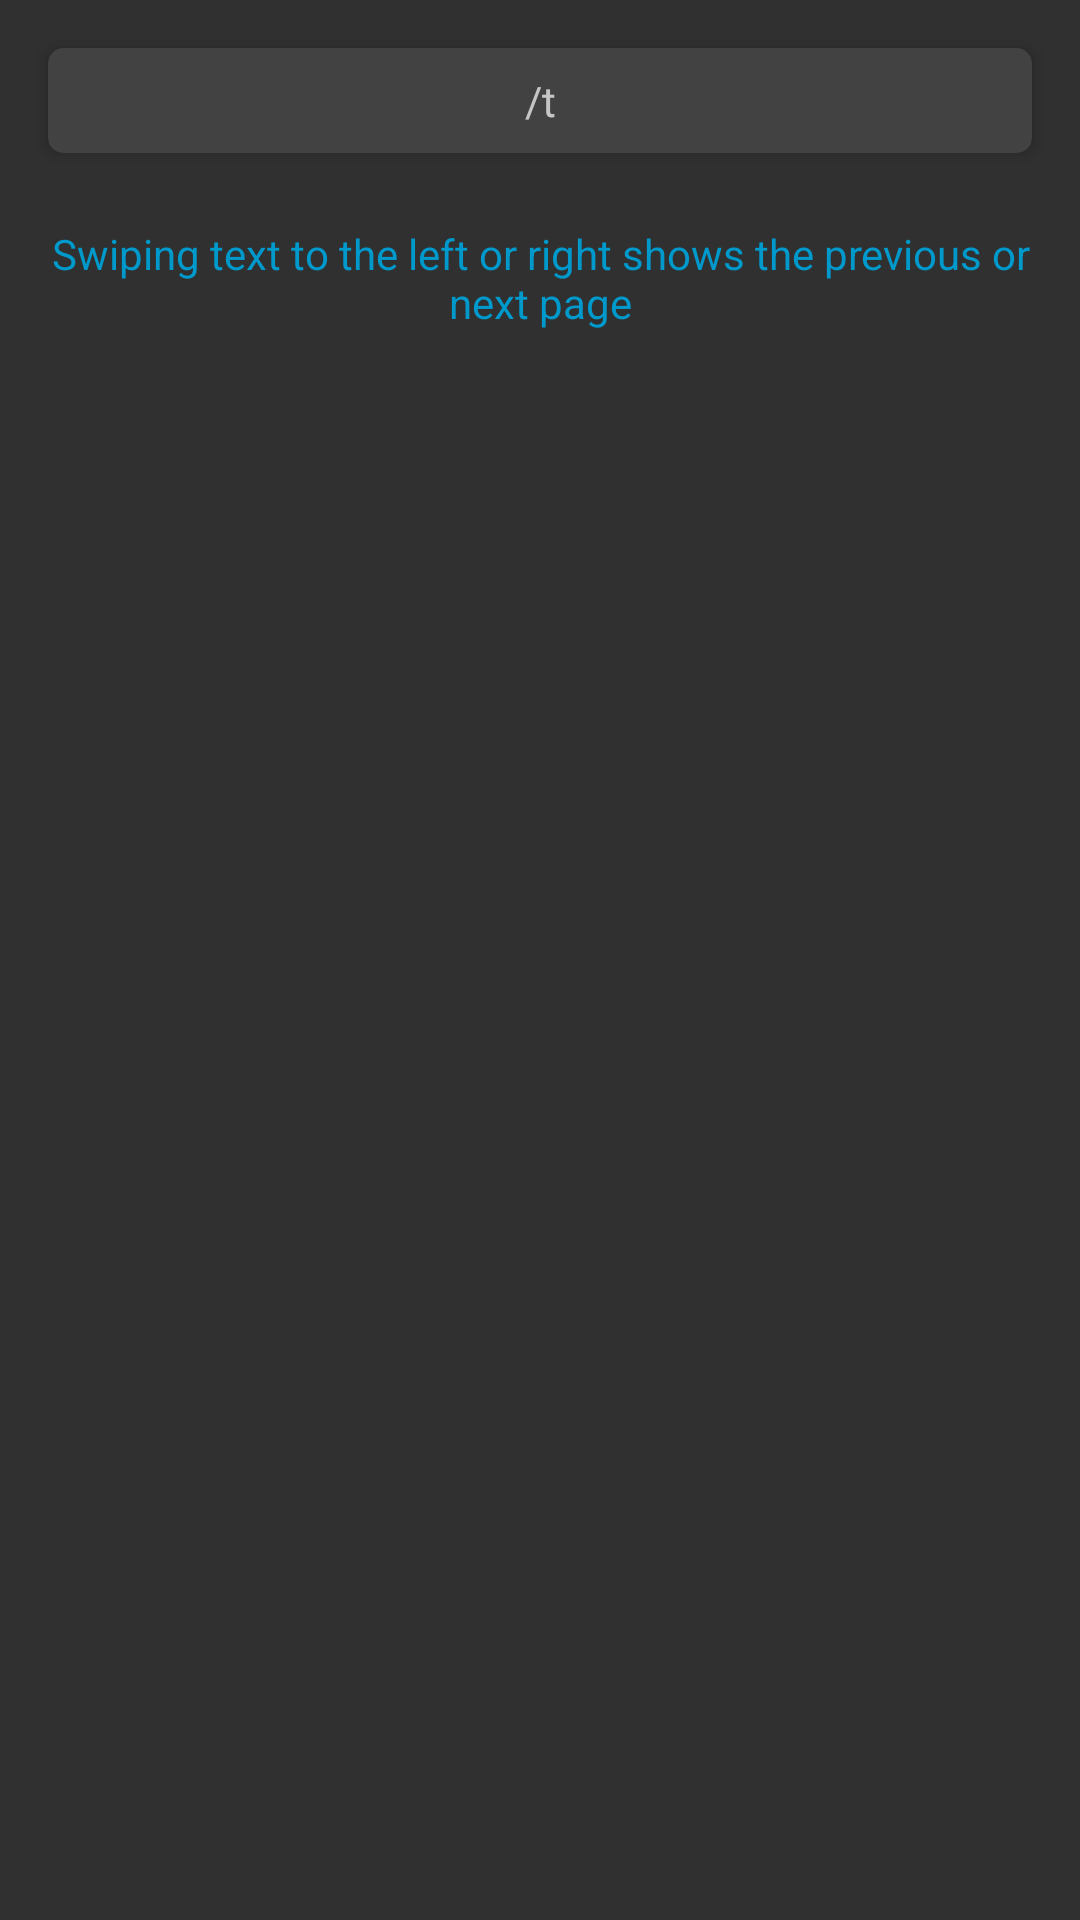

Produce the Android XML layout that renders to this screen, including the resource entries it uses.
<!-- AndroidManifest.xml: application theme AppTheme.NoActionBar -->
<!-- res/layout/fragment_recipe_step.xml -->
<?xml version="1.0" encoding="utf-8"?>
<android.support.v4.widget.NestedScrollView xmlns:android="http://schemas.android.com/apk/res/android"
    xmlns:app="http://schemas.android.com/apk/res-auto"
    xmlns:tools="http://schemas.android.com/tools"
    android:layout_width="match_parent"
    android:layout_height="match_parent"
    android:scrollbars="vertical">

    <LinearLayout
        android:layout_width="match_parent"
        android:layout_height="match_parent"
        android:keepScreenOn="true"
        android:orientation="vertical"
        tools:context=".fragments.RecipeStepFragment">

        <android.support.v7.widget.CardView
            android:layout_width="match_parent"
            android:layout_height="wrap_content"
            android:layout_margin="@dimen/cv_fragment_recipe_step_content_margin"
            app:cardCornerRadius="@dimen/cv_fragment_recipe_step_content_corner_radius"
            app:cardElevation="@dimen/cv_fragment_recipe_step_content_elevation">

            <TextView
                android:id="@+id/tv_fragment_recipe_step_description"
                android:layout_width="match_parent"
                android:layout_height="wrap_content"
                android:layout_margin="@dimen/tv_fragment_recipe_step_description_margin"
                android:gravity="center"
                android:text="@string/padding_new_text" />
        </android.support.v7.widget.CardView>

        <View
            android:layout_width="match_parent"
            android:layout_height="0dp"
            android:layout_weight="@integer/vi_fragment_recipe_step_divider_weight"
            android:visibility="invisible" />

        <TextView
            android:layout_width="match_parent"
            android:layout_height="wrap_content"
            android:layout_margin="@dimen/tv_fragment_recipe_step_nav_help_margin"
            android:gravity="center"
            android:text="@string/fragment_recipe_step_navigate_hlp_text"
            android:textColor="@android:color/holo_blue_dark" />

    </LinearLayout>
</android.support.v4.widget.NestedScrollView>
<!-- resources referenced by this layout -->
<resources>
  <dimen name="cv_fragment_recipe_step_content_corner_radius">5dp</dimen>
  <dimen name="cv_fragment_recipe_step_content_elevation">3dp</dimen>
  <dimen name="cv_fragment_recipe_step_content_margin">16dp</dimen>
  <dimen name="tv_fragment_recipe_step_description_margin">8dp</dimen>
  <dimen name="tv_fragment_recipe_step_nav_help_margin">8dp</dimen>
  <integer name="vi_fragment_recipe_step_divider_weight">1</integer>
  <string name="fragment_recipe_step_navigate_hlp_text">Swiping text to the left or right shows the previous or next page</string>
  <string name="padding_new_text">/t</string>
  <style name="AppTheme.NoActionBar">
          <item name="windowActionBar">false</item>
          <item name="windowNoTitle">true</item>
      </style>
</resources>
